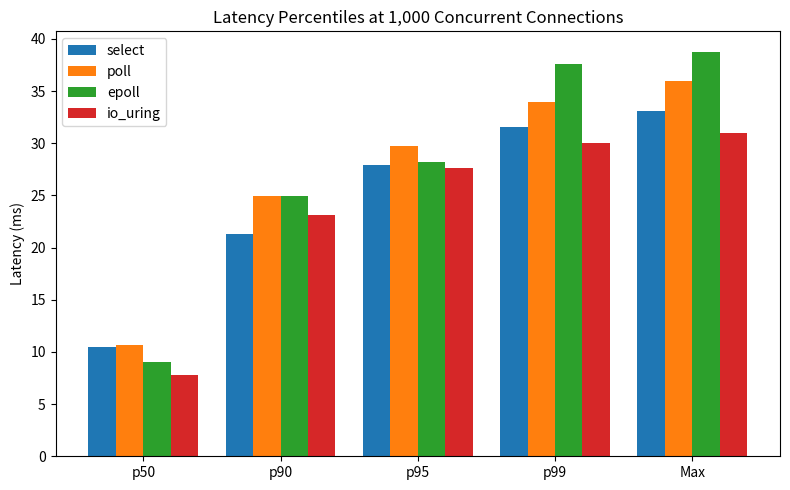
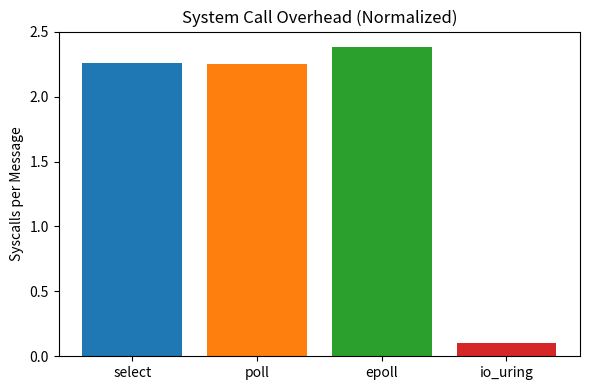
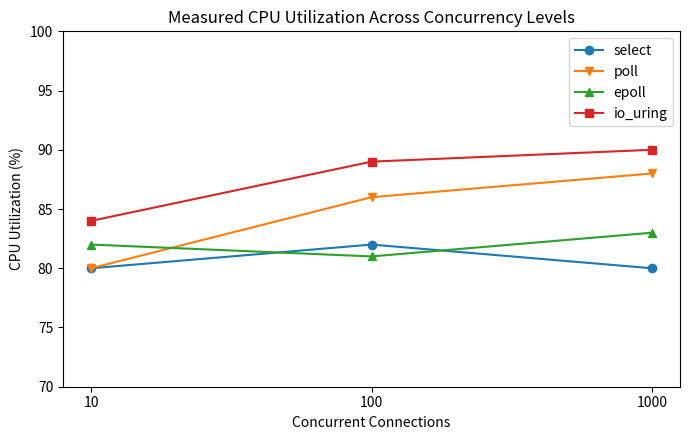

These figures' Python source, in order:
import matplotlib.pyplot as plt
import numpy as np

# 1. Latency Percentiles (from your latency_profiler.py runs)
percentiles = ['p50', 'p90', 'p95', 'p99', 'Max']
select = [10.49, 21.28, 27.95, 31.59, 33.12]
poll = [10.68, 24.96, 29.70, 33.93, 36.00]
epoll = [8.99, 24.92, 28.25, 37.58, 38.79]
io_uring = [7.81, 23.09, 27.60, 30.06, 30.96]

x = np.arange(len(percentiles))
width = 0.2

fig, ax = plt.subplots(figsize=(8, 5))
ax.bar(x - 1.5*width, select, width, label='select')
ax.bar(x - 0.5*width, poll, width, label='poll')
ax.bar(x + 0.5*width, epoll, width, label='epoll')
ax.bar(x + 1.5*width, io_uring, width, label='io_uring')
ax.set_ylabel('Latency (ms)')
ax.set_title('Latency Percentiles at 1,000 Concurrent Connections')
ax.set_xticks(x)
ax.set_xticklabels(percentiles)
ax.legend()
plt.tight_layout()
plt.savefig('latency_cdf.png')
plt.close()

# 2. Normalized Syscalls per Message
engines = ['select', 'poll', 'epoll', 'io_uring']
syscalls = [2.256, 2.254, 2.382, 0.101]

fig, ax = plt.subplots(figsize=(6, 4))
ax.bar(engines, syscalls, color=['#1f77b4', '#ff7f0e', '#2ca02c', '#d62728'])
ax.set_ylabel('Syscalls per Message')
ax.set_title('System Call Overhead (Normalized)')
plt.tight_layout()
plt.savefig('syscalls.png')
plt.close()

# 3. Real Measured CPU Utilization (from /usr/bin/time -v logs)
conns = ['10', '100', '1000']
cpu_select = [80, 82, 80]
cpu_poll   = [80, 86, 88]
cpu_epoll  = [82, 81, 83]
cpu_uring  = [84, 89, 90]

fig, ax = plt.subplots(figsize=(7, 4.5))
ax.plot(conns, cpu_select, marker='o', label='select')
ax.plot(conns, cpu_poll,   marker='v', label='poll')
ax.plot(conns, cpu_epoll,  marker='^', label='epoll')
ax.plot(conns, cpu_uring,  marker='s', label='io_uring')

ax.set_xlabel('Concurrent Connections')
ax.set_ylabel('CPU Utilization (%)')
ax.set_title('Measured CPU Utilization Across Concurrency Levels')
ax.set_ylim(70, 100)
ax.legend()
plt.tight_layout()
plt.savefig('cpu_mem.png')
plt.close()
